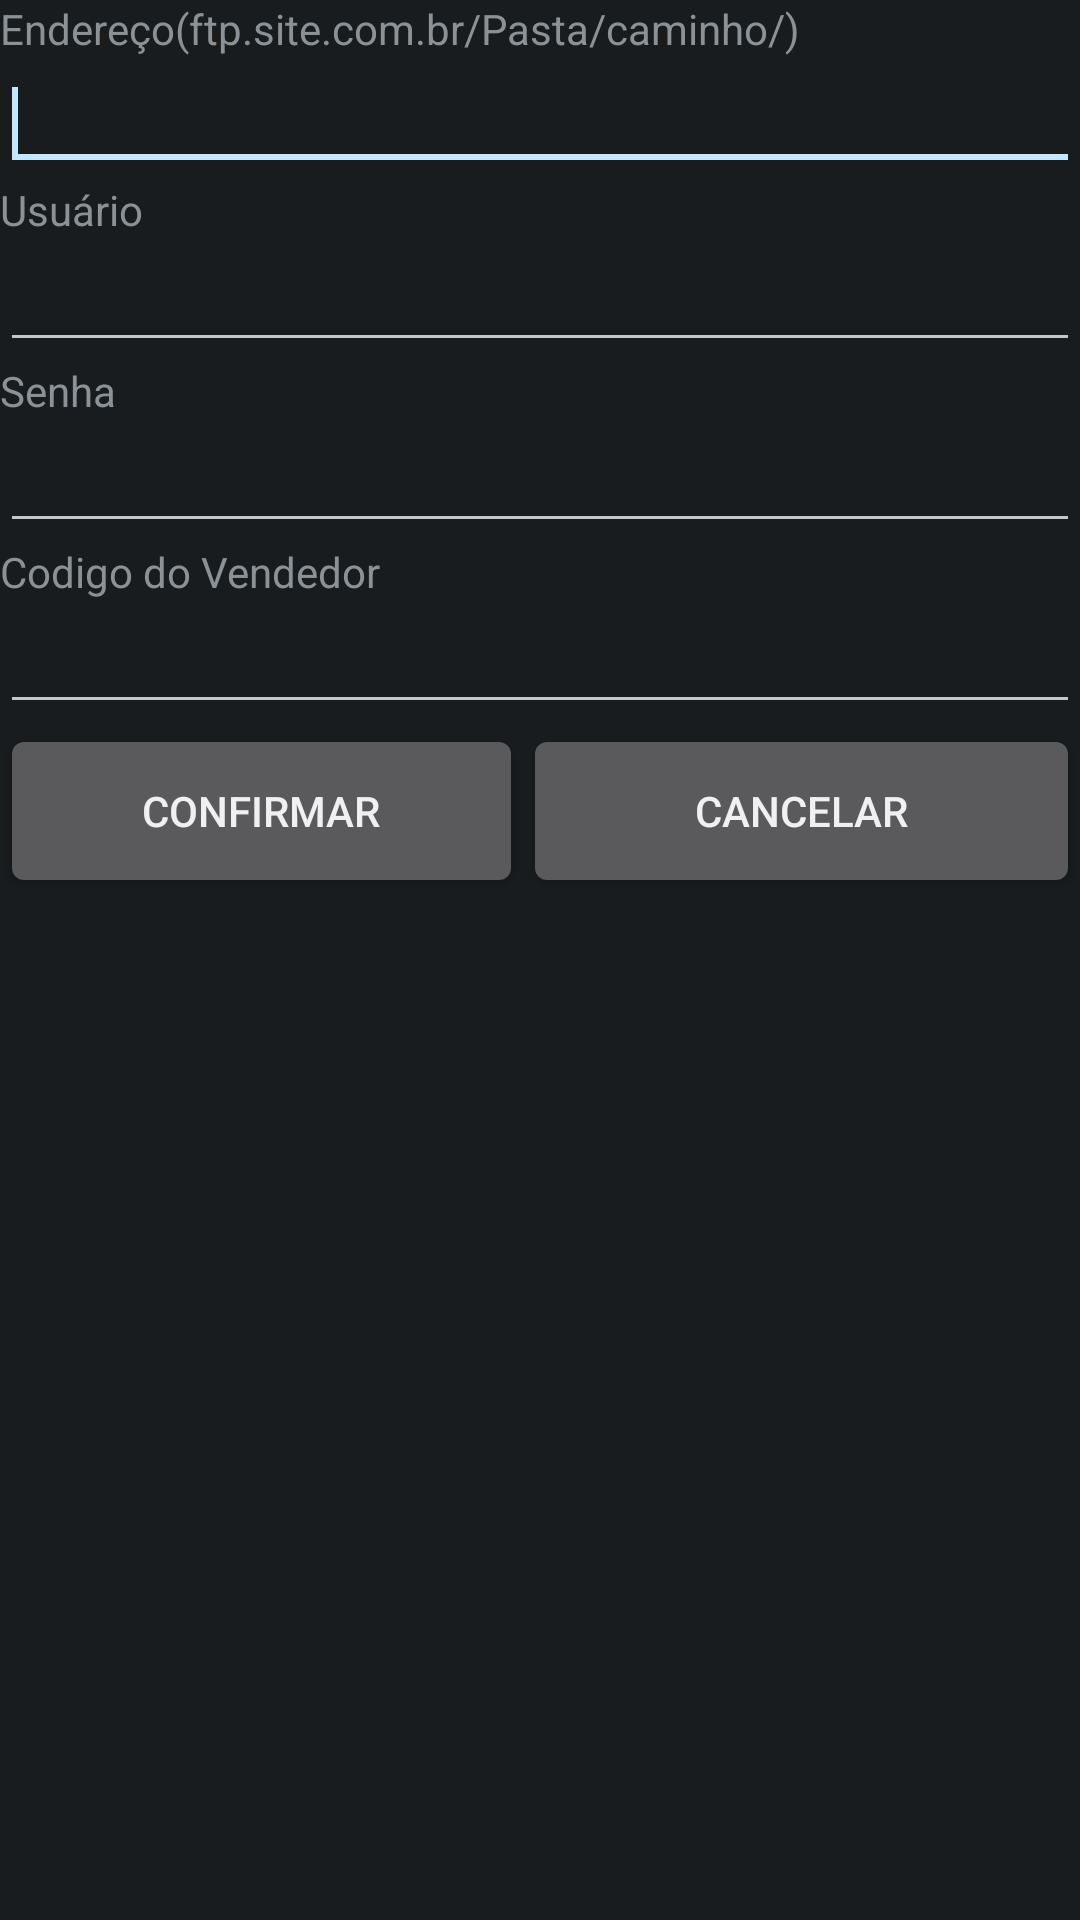

This screen was rendered from an Android layout file. Write that file and the resources it references.
<!-- AndroidManifest.xml: application theme android:Theme.DeviceDefault -->
<!-- res/layout/empresasform.xml -->
<?xml version="1.0" encoding="utf-8"?>
 
<ScrollView xmlns:android="http://schemas.android.com/apk/res/android"
android:layout_width="match_parent"
android:layout_height="match_parent"
android:orientation="vertical">
 
<LinearLayout
android:layout_width="match_parent"
android:layout_height="wrap_content"
android:orientation="vertical" >


    <TextView
        android:id="@+id/textView2"
        android:layout_width="fill_parent"
        android:layout_height="wrap_content"
        android:text="@string/endere_o_ftp_site_com_br_pasta_caminho_" />

    <EditText
        android:id="@+id/endeftp"
        android:layout_width="fill_parent"
        android:layout_height="wrap_content"
        android:ems="10"
        android:inputType="text" >

        <requestFocus />
    </EditText>

    <TextView
        android:id="@+id/TextView01"
        android:layout_width="fill_parent"
        android:layout_height="wrap_content"
        android:text="@string/usu_rio"
        />

    <EditText
        android:id="@+id/usuaftp"
        android:layout_width="fill_parent"
        android:layout_height="wrap_content"
        android:ems="10"
        android:inputType="text" />

    <TextView
        android:id="@+id/TextView03"
        android:layout_width="fill_parent"
        android:layout_height="wrap_content"
        android:text="@string/senha"
        />

    <EditText
        android:id="@+id/senhftp"
        android:layout_width="fill_parent"
        android:layout_height="wrap_content"
        android:ems="10"
        android:inputType="textPassword" />

    <TextView
        android:id="@+id/TextView02"
        android:layout_width="fill_parent"
        android:layout_height="wrap_content"
        android:text="@string/url_de_recebimento"
        />

    <EditText
        android:id="@+id/urlr"
        android:layout_width="fill_parent"
        android:layout_height="wrap_content"
        android:ems="10"
        android:inputType="text" />

    <LinearLayout
        android:layout_width="fill_parent"
        android:layout_height="wrap_content" >

        <Button
            android:id="@+id/btConfirmaFtp"
            style="?android:attr/buttonStyleSmall"
            android:layout_width="wrap_content"
            android:layout_height="58dp"
            android:layout_weight="0.29"
            android:text="@string/confirmar"
            />

        <Button
            android:id="@+id/btCancelaFtp"
            style="?android:attr/buttonStyleSmall"
            android:layout_width="wrap_content"
            android:layout_height="fill_parent"
            android:layout_weight="0.37"
            android:text="@string/cancelar"
            />

    </LinearLayout>

</LinearLayout>
</ScrollView>
<!-- resources referenced by this layout -->
<resources>
  <string name="cancelar">Cancelar</string>
  <string name="confirmar">Confirmar</string>
  <string name="endere_o_ftp_site_com_br_pasta_caminho_">Endereço(ftp.site.com.br/Pasta/caminho/)</string>
  <string name="senha">Senha</string>
  <string name="url_de_recebimento">Codigo do Vendedor</string>
  <string name="usu_rio">Usuário</string>
</resources>
